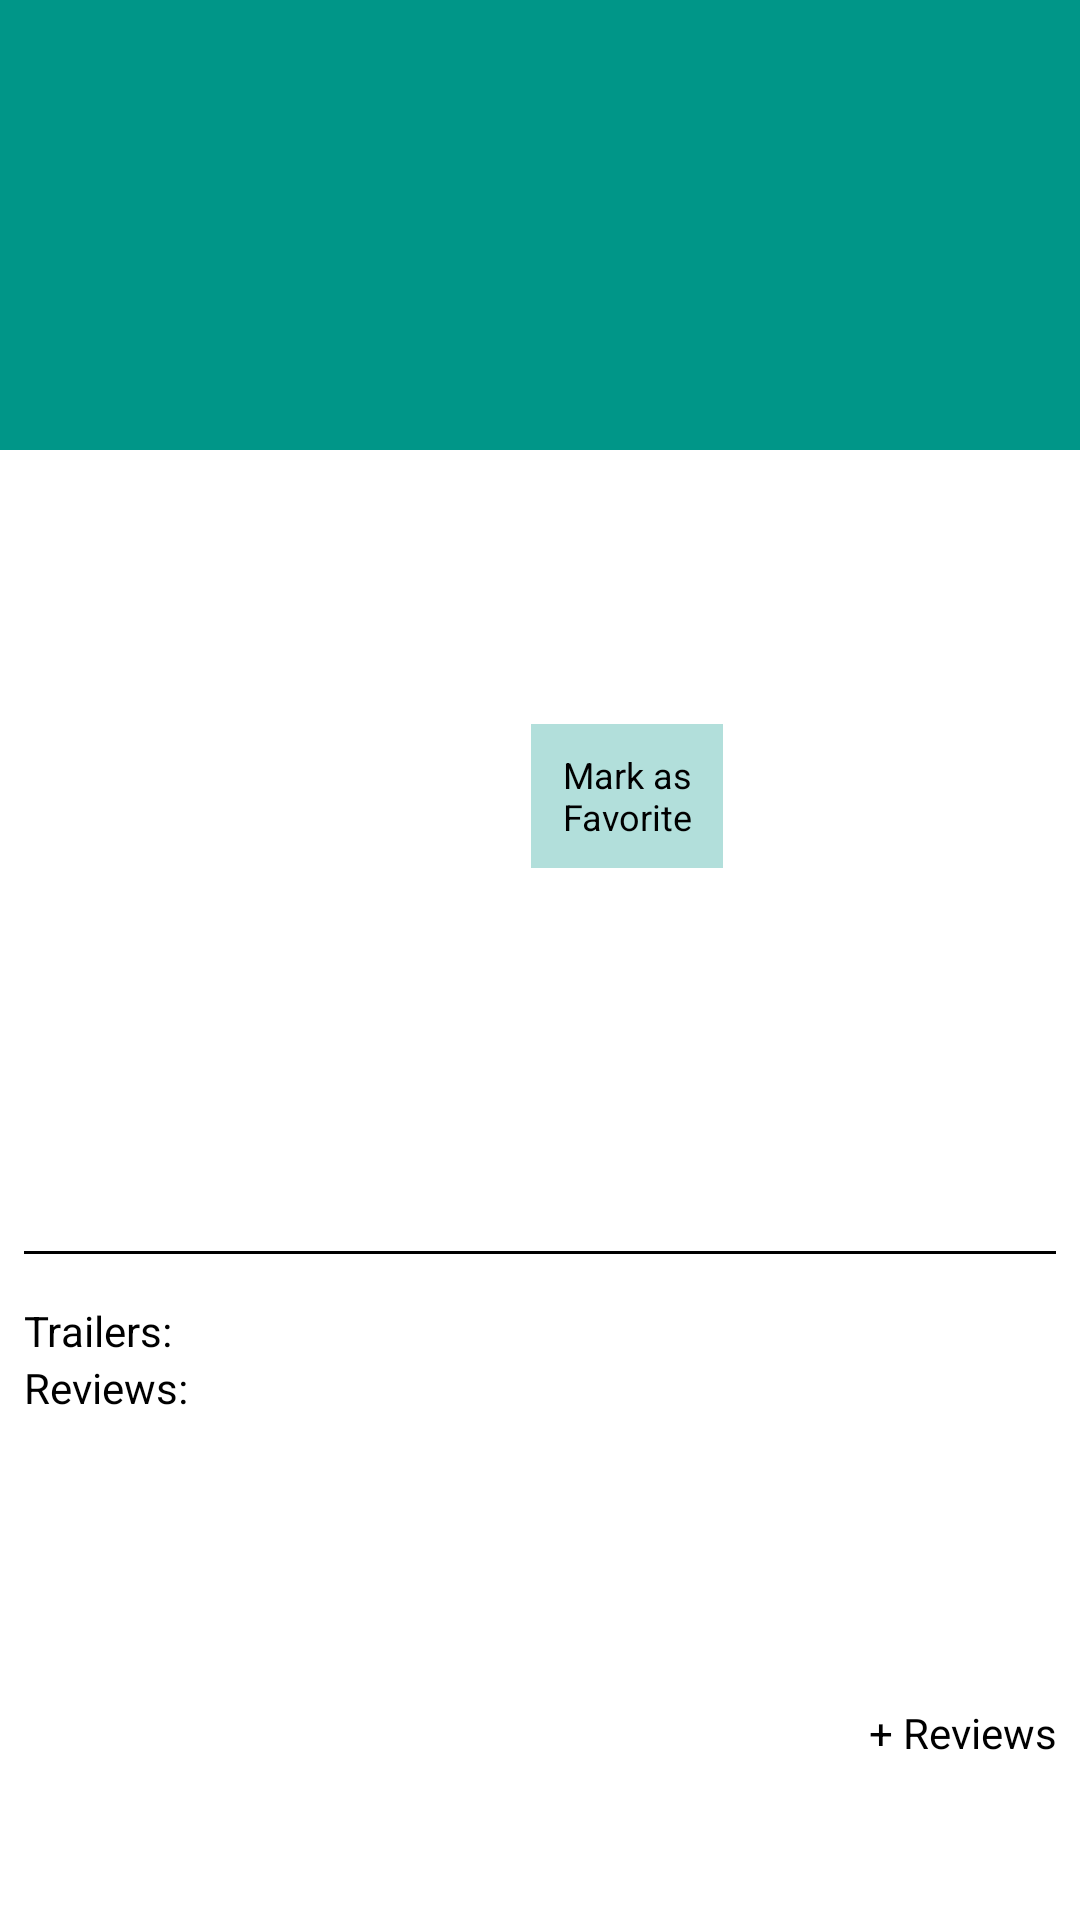

Produce the Android XML layout that renders to this screen, including the resource entries it uses.
<!-- AndroidManifest.xml: activity theme android:Theme.Holo.Light.NoActionBar -->
<!-- res/layout/fragment_popular_movies_detail.xml -->
<ScrollView xmlns:android="http://schemas.android.com/apk/res/android"
    xmlns:tools="http://schemas.android.com/tools"
    android:layout_width="match_parent"
    android:layout_height="wrap_content"
    tools:context=".PopularMovies.PopularMoviesDetailActivityFragment">

    <LinearLayout

        android:layout_width="match_parent"
        android:layout_height="wrap_content"
        android:orientation="vertical">

        <TextView
            android:id="@+id/popular_movies_detail_name"
            android:layout_width="match_parent"
            android:layout_height="150dp"
            android:layout_marginBottom="16dp"
            android:layout_weight="3"
            android:background="@color/teal500"
            android:gravity="center_vertical"
            android:paddingLeft="16dp"
            android:paddingRight="16dp"
            android:textColor="@android:color/white"
            android:textSize="56sp" />

        <LinearLayout
            android:id="@+id/popular_movies_detail_image_layout"
            android:layout_width="match_parent"
            android:layout_height="200dp"
            android:layout_marginBottom="16dp"
            android:layout_marginLeft="16dp"
            android:layout_marginTop="8dp"
            android:orientation="horizontal">

            <ImageView
                android:id="@+id/popular_movies_detail_poster"
                android:layout_width="0dp"
                android:layout_height="match_parent"
                android:layout_weight="6" />

            <LinearLayout
                android:layout_width="0dp"
                android:layout_height="match_parent"
                android:layout_weight="10"
                android:orientation="vertical"
                android:paddingLeft="32dp">

                <TextView
                    android:id="@+id/popular_movies_year"
                    android:layout_width="match_parent"
                    android:layout_height="wrap_content"
                    android:paddingBottom="8dp"
                    android:textColor="@android:color/black"
                    android:textSize="24sp" />

                <TextView
                    android:id="@+id/popular_movies_vote_average"
                    android:layout_width="match_parent"
                    android:layout_height="wrap_content"
                    android:paddingBottom="8dp"
                    android:textColor="@android:color/black" />

                <Button
                    android:id="@+id/popular_movies_favorite_button"
                    android:layout_width="wrap_content"
                    android:layout_height="wrap_content"
                    android:background="@color/teal100"
                    android:maxWidth="50dp"
                    android:text="@string/favorite_popular_movies"
                    android:textSize="12sp" />
            </LinearLayout>
        </LinearLayout>


        <TextView
            android:id="@+id/popular_movies_synopsis"
            android:layout_width="match_parent"
            android:layout_height="wrap_content"
            android:layout_marginBottom="8dp"
            android:paddingLeft="8dp"
            android:paddingRight="8dp"
            android:textColor="@android:color/black" />


        <ImageView
            android:layout_width="match_parent"
            android:layout_height="1dp"
            android:layout_marginBottom="16dp"
            android:paddingLeft="8dp"
            android:paddingRight="8dp"
            android:src="@android:color/black" />

        <LinearLayout
            android:layout_width="match_parent"
            android:layout_height="wrap_content"
            android:orientation="vertical">

            <TextView
                android:layout_width="match_parent"
                android:layout_height="wrap_content"
                android:paddingLeft="8dp"
                android:text="Trailers: "
                android:textColor="@android:color/black" />

            <ListView
                android:id="@+id/trailers_list"
                android:layout_width="match_parent"
                android:layout_height="wrap_content"
                android:layout_gravity="center_vertical"></ListView>
        </LinearLayout>
        <LinearLayout
            android:layout_width="match_parent"
            android:layout_height="wrap_content"
            android:orientation="vertical">

            <TextView
                android:layout_width="match_parent"
                android:layout_height="wrap_content"
                android:text="Reviews: "
                android:paddingLeft="8dp"
                android:textColor="@android:color/black"/>

            <Button
                android:id="@+id/reviews_button_name"
                android:layout_width="match_parent"
                android:layout_height="wrap_content"
                android:background="@null"
                android:textSize="20sp"
                android:paddingLeft="8dp"
                android:gravity="center_vertical"
                android:onClick="launchReviews"/>

            <Button
                android:id="@+id/reviews_button"
                android:background="@null"
                android:textStyle="normal"
                android:padding="8dp"
                android:paddingBottom="8dp"
                android:textSize="14sp"
                android:gravity="center_vertical"
                android:layout_width="match_parent"
                android:layout_height="wrap_content"
                android:paddingLeft="16dp"
                android:onClick="launchReviews"></Button>
            <Button
                android:id="@+id/more_reviews"
                android:layout_width="match_parent"
                android:layout_height="wrap_content"
                android:background="@null"
                android:textSize="14sp"
                android:gravity="end"
                android:paddingBottom="8dp"
                android:paddingRight="8dp"
                android:textAllCaps="false"
                android:text="+ Reviews"
                android:onClick="launchReviews"/>
        </LinearLayout>
    </LinearLayout>
</ScrollView>
<!-- resources referenced by this layout -->
<resources>
  <color name="teal100">#B2DFDB</color>
  <color name="teal500">#009688</color>
  <string name="favorite_popular_movies">Mark as Favorite</string>
</resources>
